The GitHub repository Navoneel-nath/Flipkart-Grid-6.0 contains a labelled image folder "dataset" with 10 categories: garlic, ginger, guava, lemon, tomato, apple, cucumber, green chili, onion, potato. Examples follow, each with its label.

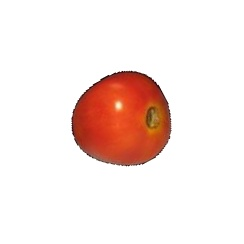
Label: tomato

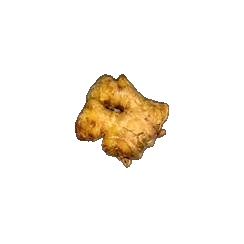
Label: ginger

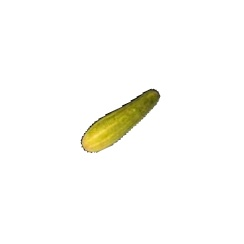
Label: cucumber

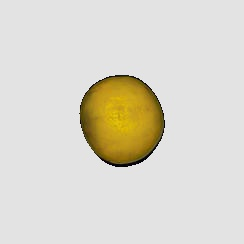
Label: lemon

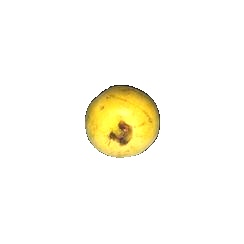
Label: guava

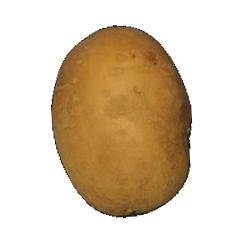
Label: potato
